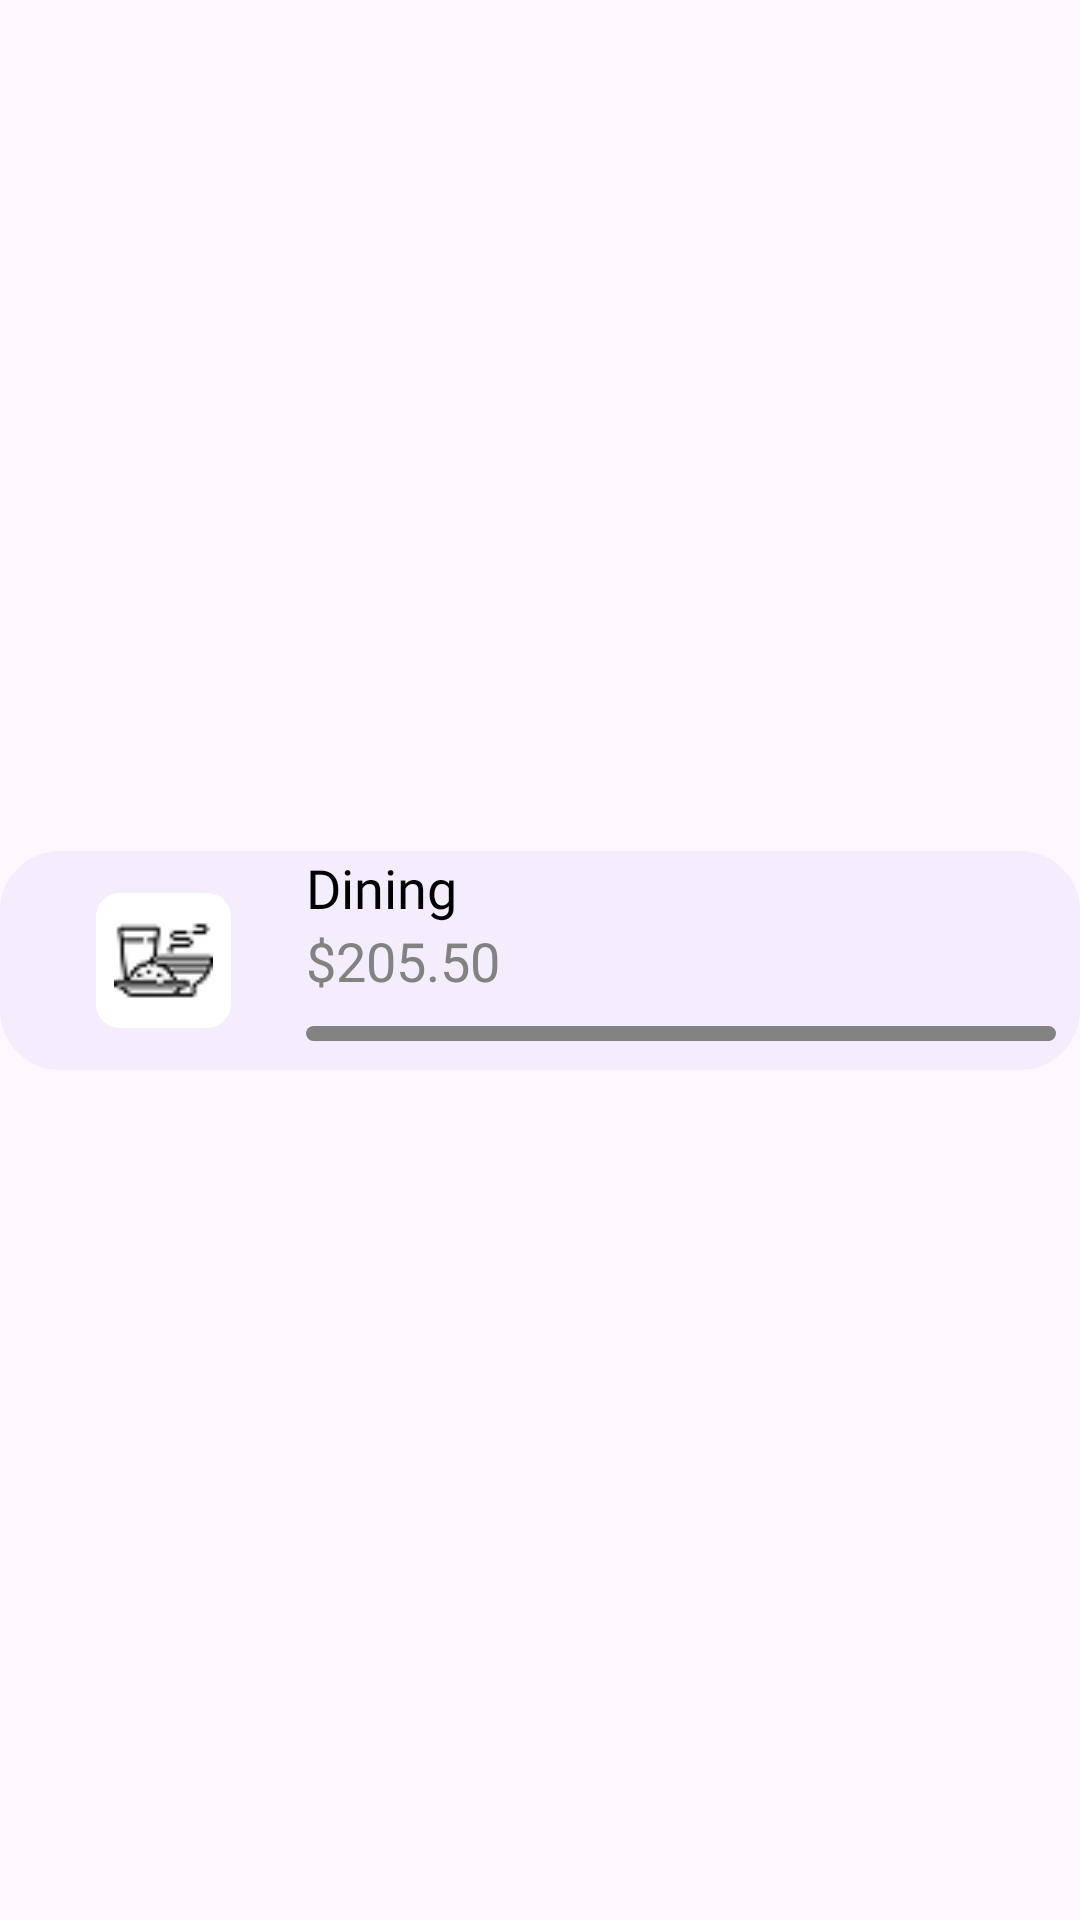

Produce the Android XML layout that renders to this screen, including the resource entries it uses.
<!-- AndroidManifest.xml: application theme Theme.AndyApp -->
<!-- res/layout/budget_recycler_view_row.xml -->
<?xml version="1.0" encoding="utf-8"?>
<androidx.constraintlayout.widget.ConstraintLayout xmlns:android="http://schemas.android.com/apk/res/android"
    xmlns:app="http://schemas.android.com/apk/res-auto"
    xmlns:tools="http://schemas.android.com/tools"
    android:layout_width="match_parent"
    android:layout_height="wrap_content">

    <androidx.cardview.widget.CardView
        android:background="@color/background"
        android:layout_width="match_parent"
        android:layout_height="wrap_content"
        android:layout_marginTop="15dp"
        android:layout_marginBottom="15dp"
        android:paddingBottom="15dp"
        app:cardElevation="0dp"
        app:cardCornerRadius="20dp"
        app:layout_constraintBottom_toBottomOf="parent"
        app:layout_constraintEnd_toEndOf="parent"
        app:layout_constraintStart_toStartOf="parent"
        app:layout_constraintTop_toTopOf="parent" >

        <androidx.constraintlayout.widget.ConstraintLayout
            android:layout_width="match_parent"
            android:layout_height="match_parent"
            android:background="#f4edfd">

            <ImageView
                android:id="@+id/bdiconView"
                android:layout_width="45dp"
                android:layout_height="45dp"
                android:layout_marginStart="32dp"
                android:background="@drawable/rounded_icon_container"
                android:padding="6dp"
                app:layout_constraintBottom_toBottomOf="parent"
                app:layout_constraintStart_toStartOf="parent"
                app:layout_constraintTop_toTopOf="parent"
                app:srcCompat="@drawable/dining" />

            <TextView
                android:id="@+id/bdcategoryView"
                android:layout_width="wrap_content"
                android:layout_height="wrap_content"
                android:fontFamily="@font/varela_round"
                android:textColor="@color/black"
                android:textSize="18sp"
                android:text="Dining"
                app:layout_constraintBottom_toTopOf="@+id/bdamtView"
                app:layout_constraintStart_toStartOf="@+id/bdamtView"
                app:layout_constraintTop_toTopOf="parent" />

            <TextView
                android:id="@+id/bdamtView"
                android:layout_width="wrap_content"
                android:layout_height="wrap_content"
                android:layout_marginStart="25dp"
                android:fontFamily="@font/varela_round"
                android:textSize="18sp"
                android:text="$205.50"
                android:textColor="#828282"
                app:layout_constraintBottom_toBottomOf="parent"
                app:layout_constraintStart_toEndOf="@+id/bdiconView"
                app:layout_constraintTop_toTopOf="parent" />

            <ProgressBar
                android:id="@+id/budgetProgressBar"
                style="?android:progressBarStyleHorizontal"
                android:layout_width="250dp"
                android:layout_height="5dp"
                android:progressDrawable="@drawable/progress_bg_no_gradient"
                android:scaleType="centerInside"
                app:layout_constraintBottom_toBottomOf="parent"
                app:layout_constraintStart_toStartOf="@+id/bdamtView"
                app:layout_constraintTop_toBottomOf="@+id/bdamtView" />
        </androidx.constraintlayout.widget.ConstraintLayout>
    </androidx.cardview.widget.CardView>

</androidx.constraintlayout.widget.ConstraintLayout>
<!-- resources referenced by this layout -->
<resources>
  <color name="background">#FAF6FE</color>
  <color name="black">#FF000000</color>
  <!-- drawable dining: png bitmap (drawable, 901 bytes) -->
  <!-- drawable progress_bg_no_gradient (drawable) -->
  <?xml version="1.0" encoding="utf-8"?>
  <layer-list xmlns:android="http://schemas.android.com/apk/res/android">
      <item android:id="@android:id/background">
          <shape android:shape="rectangle">
              <corners android:radius="6dp"/>
              <solid android:color="@color/progress_bg"/>
          </shape>
      </item>
      <item android:id="@android:id/progress">
          <scale android:scaleWidth="100%">
              <shape android:shape="rectangle">
                  <corners android:radius="6dp"/>
                  <solid android:color="@color/pie3"/>
              </shape>
          </scale>
      </item>
  </layer-list>
  <!-- drawable rounded_icon_container (drawable) -->
  <?xml version="1.0" encoding="utf-8"?>
  <shape xmlns:android="http://schemas.android.com/apk/res/android"
      android:shape="rectangle"
      >
  
      <solid android:color="#FFFFFF"/> 
      <corners android:radius="8dp"/> 
  </shape>
  <style name="Theme.AndyApp" parent="Theme.Material3.DayNight.NoActionBar">
          
          <item name="windowActionBar">false</item>
          <item name="windowNoTitle">true</item>
  
          
          <item name="android:forceDarkAllowed">false</item>
  
          
          <item name="colorPrimary">@color/colorPrimary</item>
          <item name="colorPrimaryContainer">@color/colorPrimaryDark</item>
          <item name="colorOnPrimary">@color/white</item>
          <item name="colorSecondary">@color/colorAccent</item>
      </style>
  <color name="progress_bg">#828282</color>
  <color name="pie3">#F4BFDF</color>
  <color name="colorPrimary">#6200EE</color>
  <color name="colorPrimaryDark">#3700B3</color>
  <color name="white">#FFFFFFFF</color>
  <color name="colorAccent">#03DAC5</color>
</resources>
